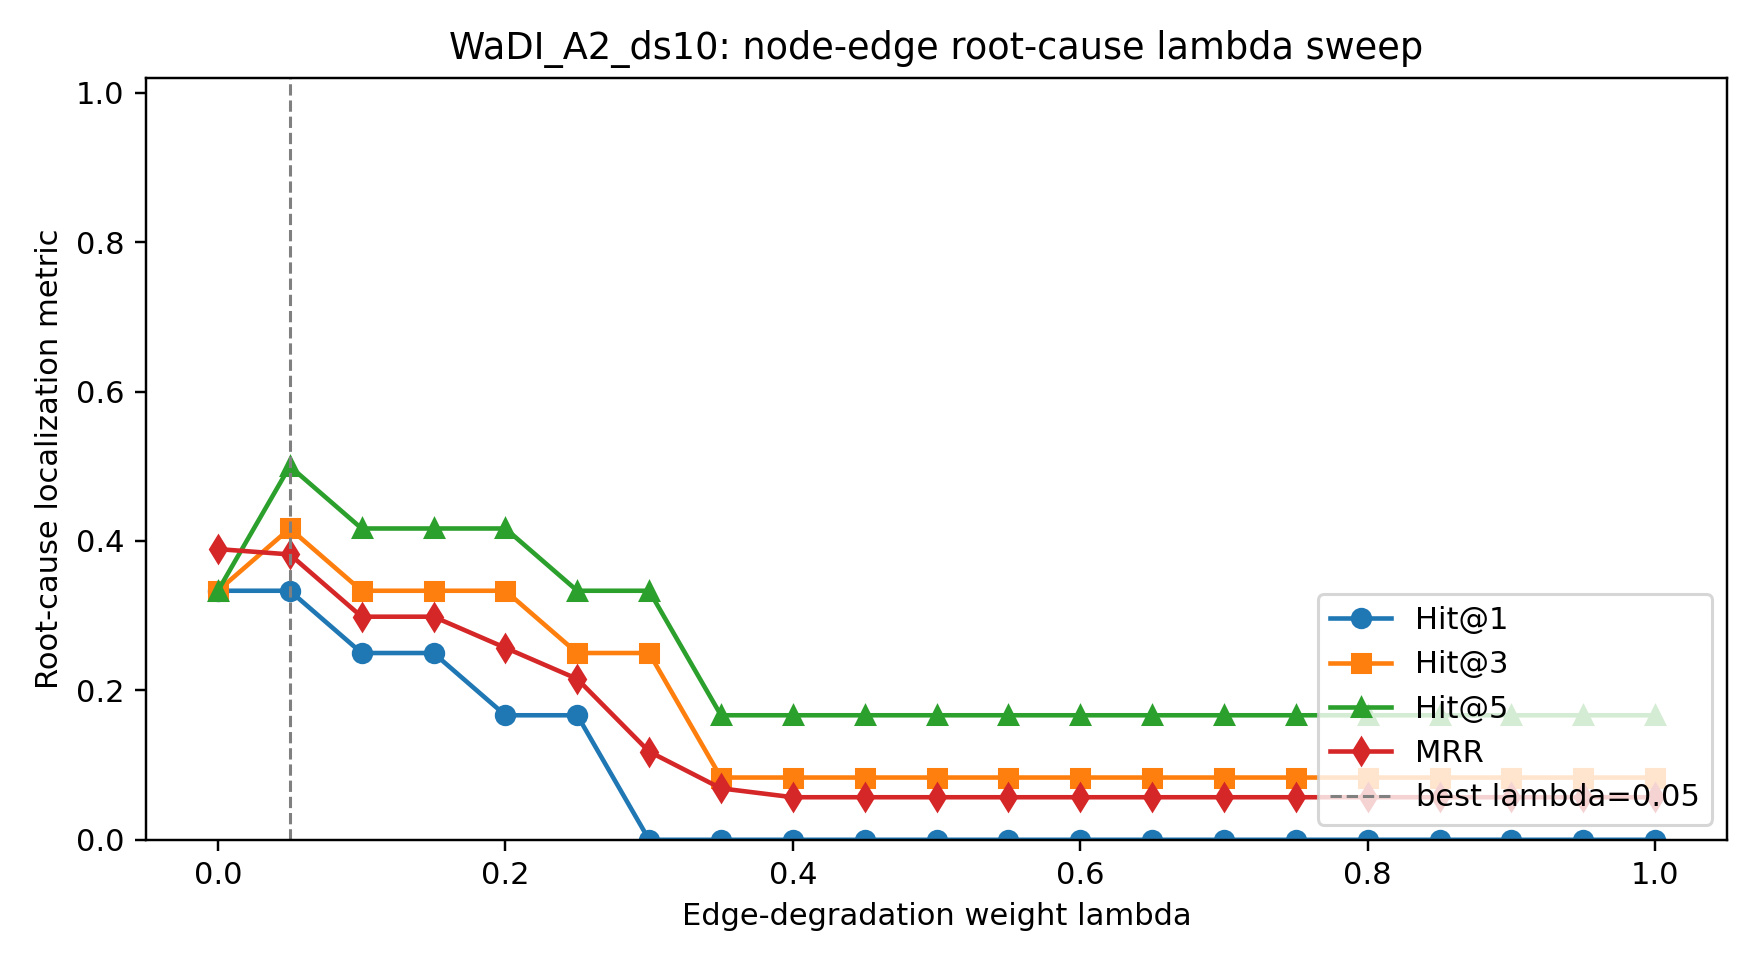

The file beside this chart, header and first rows:
dataset, lambda, evaluated_events, hit_at_1, hit_at_3, hit_at_5, hit_at_10, mrr
WaDI_A2_ds10, 0.0, 12, 0.3333, 0.3333, 0.3333, 0.75, 0.3891
WaDI_A2_ds10, 0.05, 12, 0.3333, 0.4167, 0.5, 0.5, 0.3819
WaDI_A2_ds10, 0.1, 12, 0.25, 0.3333, 0.4167, 0.4167, 0.2986
WaDI_A2_ds10, 0.15, 12, 0.25, 0.3333, 0.4167, 0.4167, 0.2986
WaDI_A2_ds10, 0.2, 12, 0.1667, 0.3333, 0.4167, 0.4167, 0.2569
WaDI_A2_ds10, 0.25, 12, 0.1667, 0.25, 0.3333, 0.3333, 0.2153
WaDI_A2_ds10, 0.3, 12, 0.0, 0.25, 0.3333, 0.3333, 0.1181
WaDI_A2_ds10, 0.35, 12, 0.0, 0.08333, 0.1667, 0.3333, 0.06885
WaDI_A2_ds10, 0.4, 12, 0.0, 0.08333, 0.1667, 0.25, 0.05694
WaDI_A2_ds10, 0.45, 12, 0.0, 0.08333, 0.1667, 0.25, 0.05694
WaDI_A2_ds10, 0.5, 12, 0.0, 0.08333, 0.1667, 0.25, 0.05694
WaDI_A2_ds10, 0.55, 12, 0.0, 0.08333, 0.1667, 0.25, 0.05694
WaDI_A2_ds10, 0.6, 12, 0.0, 0.08333, 0.1667, 0.25, 0.05694
WaDI_A2_ds10, 0.65, 12, 0.0, 0.08333, 0.1667, 0.25, 0.05694
WaDI_A2_ds10, 0.7, 12, 0.0, 0.08333, 0.1667, 0.25, 0.05694
WaDI_A2_ds10, 0.75, 12, 0.0, 0.08333, 0.1667, 0.25, 0.05694
WaDI_A2_ds10, 0.8, 12, 0.0, 0.08333, 0.1667, 0.25, 0.05694
WaDI_A2_ds10, 0.85, 12, 0.0, 0.08333, 0.1667, 0.25, 0.05694
WaDI_A2_ds10, 0.9, 12, 0.0, 0.08333, 0.1667, 0.25, 0.05694
WaDI_A2_ds10, 0.95, 12, 0.0, 0.08333, 0.1667, 0.25, 0.05694
WaDI_A2_ds10, 1.0, 12, 0.0, 0.08333, 0.1667, 0.25, 0.05694
